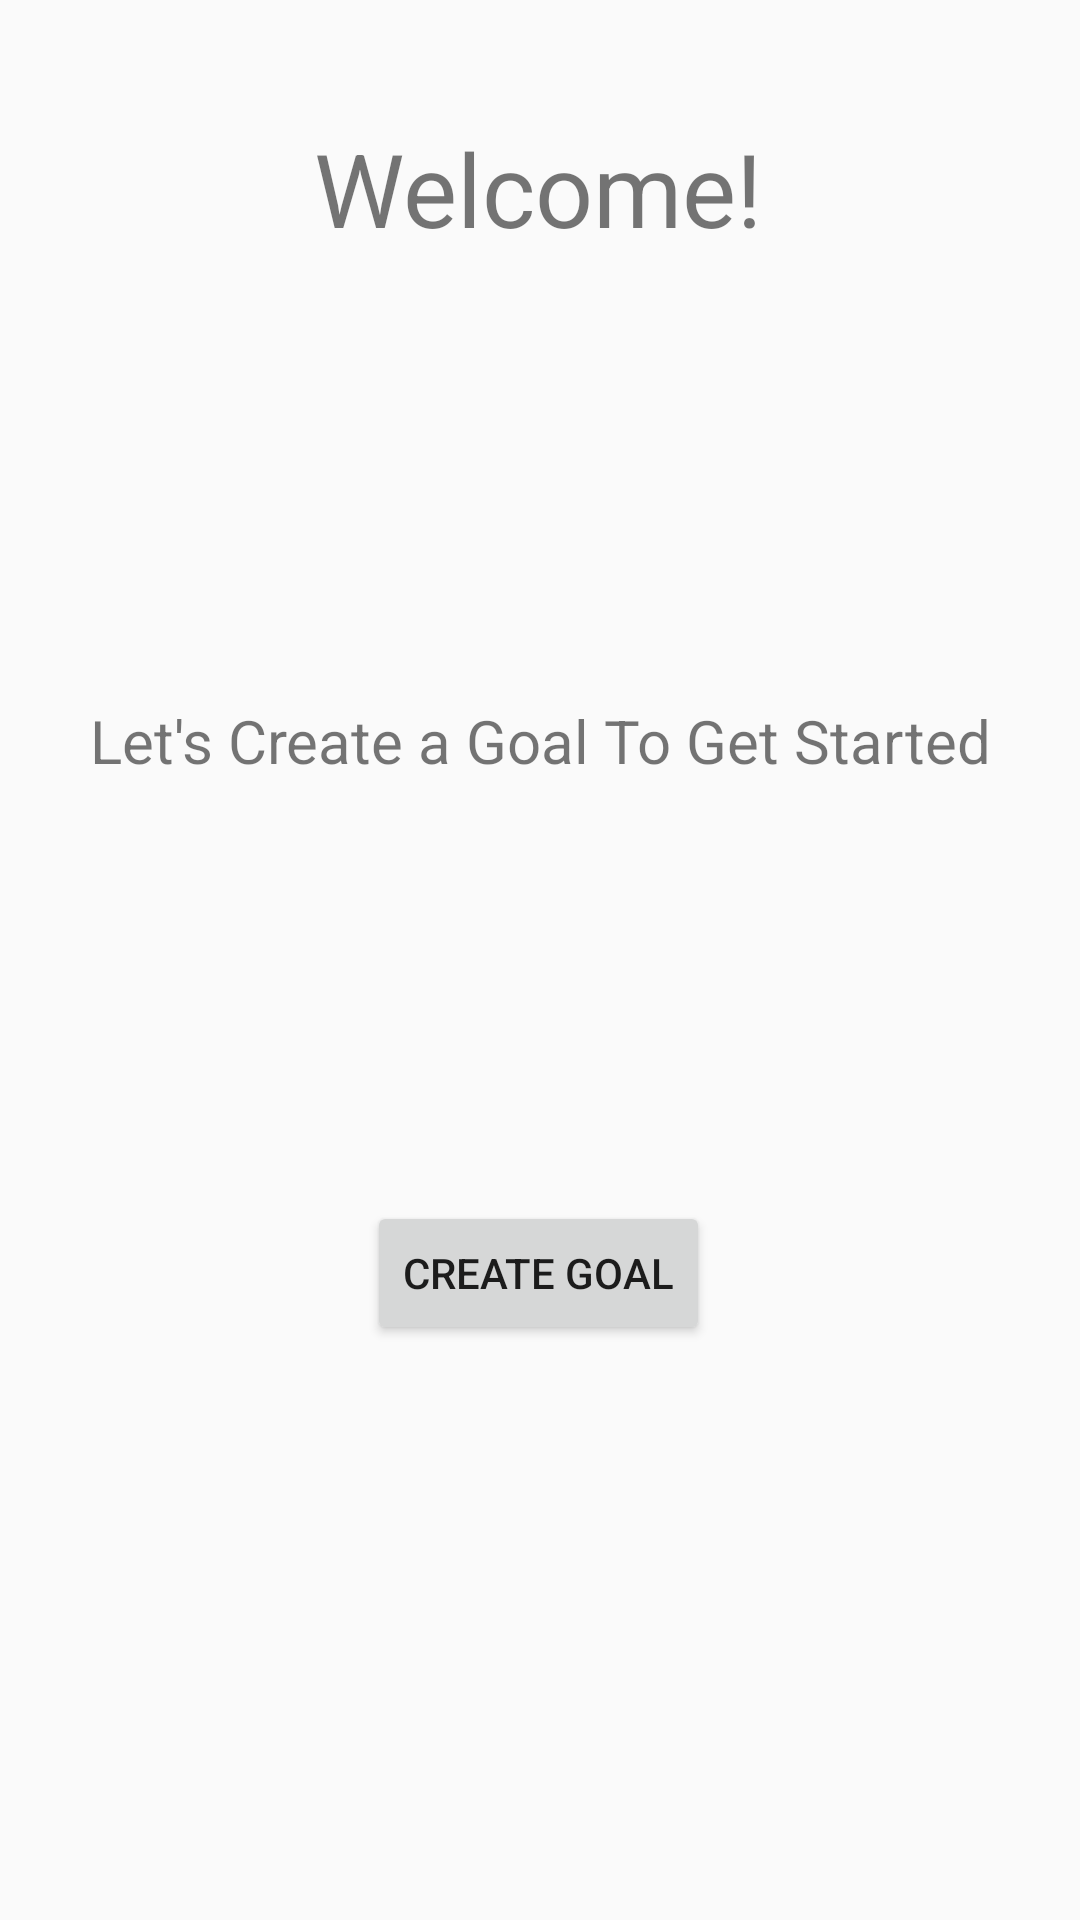

The Android layout XML behind this screen, and the referenced resources:
<!-- AndroidManifest.xml: application theme Theme.Goaltracker -->
<!-- res/layout/activity_new_user.xml -->
<?xml version="1.0" encoding="utf-8"?>
<android.support.constraint.ConstraintLayout xmlns:android="http://schemas.android.com/apk/res/android"
    xmlns:app="http://schemas.android.com/apk/res-auto"
    xmlns:tools="http://schemas.android.com/tools"
    android:layout_width="match_parent"
    android:layout_height="match_parent"
    tools:context="goal_creation.GoalCreationActivity">

    <TextView
        android:id="@+id/textView6"
        android:layout_width="wrap_content"
        android:layout_height="wrap_content"
        android:layout_marginTop="40dp"
        android:text="@string/welcome_label"
        android:textSize="34sp"
        app:layout_constraintEnd_toEndOf="parent"
        app:layout_constraintHorizontal_bias="0.498"
        app:layout_constraintStart_toStartOf="parent"
        app:layout_constraintTop_toTopOf="parent" />

    <TextView
        android:id="@+id/textView7"
        android:layout_width="wrap_content"
        android:layout_height="wrap_content"
        android:layout_marginTop="148dp"
        android:text="@string/started_label"
        android:textAlignment="center"
        android:textSize="20sp"
        app:layout_constraintEnd_toEndOf="parent"
        app:layout_constraintStart_toStartOf="parent"
        app:layout_constraintTop_toBottomOf="@+id/textView6" />

    <Button
        android:id="@+id/create_goal"
        android:layout_width="wrap_content"
        android:layout_height="wrap_content"
        android:layout_marginTop="140dp"
        android:text="@string/create_goals"
        app:layout_constraintEnd_toEndOf="parent"
        app:layout_constraintHorizontal_bias="0.498"
        app:layout_constraintStart_toStartOf="parent"
        app:layout_constraintTop_toBottomOf="@+id/textView7" />
</android.support.constraint.ConstraintLayout>
<!-- resources referenced by this layout -->
<resources>
  <string name="create_goals">Create Goal</string>
  <string name="started_label">Let\'s Create a Goal To Get Started</string>
  <string name="welcome_label">Welcome!</string>
  <style name="Theme.Goaltracker" parent="Theme.AppCompat.Light.DarkActionBar">
          
          <item name="colorPrimary">@color/purple_500</item>
          <item name="colorPrimaryDark">@color/purple_700</item>
          <item name="colorAccent">@color/teal_200</item>
          
      </style>
  <!-- not gathered from this repository: default colours our renderer supplied (Android Studio template values) -->
  <color name="purple_500">#FF6200EE</color>
  <color name="purple_700">#FF3700B3</color>
  <color name="teal_200">#FF03DAC5</color>
</resources>
